Labelled photos from "datasets", an image-classification folder in riya8866/GestureRecommendationSystem. The possible labels are: fist, open palm, thumbs up.

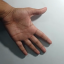
Label: open palm

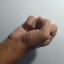
Label: fist

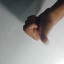
Label: thumbs up

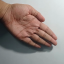
Label: open palm

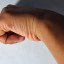
Label: fist

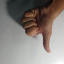
Label: thumbs up
